The GitHub repository neilghosh2000/CS6910_Assignment2 contains a labelled image folder "inaturalist_12K" with 9 categories: amphibia, animalia, aves, fungi, insecta, mammalia, mollusca, plantae, reptilia. Examples follow, each with its label.

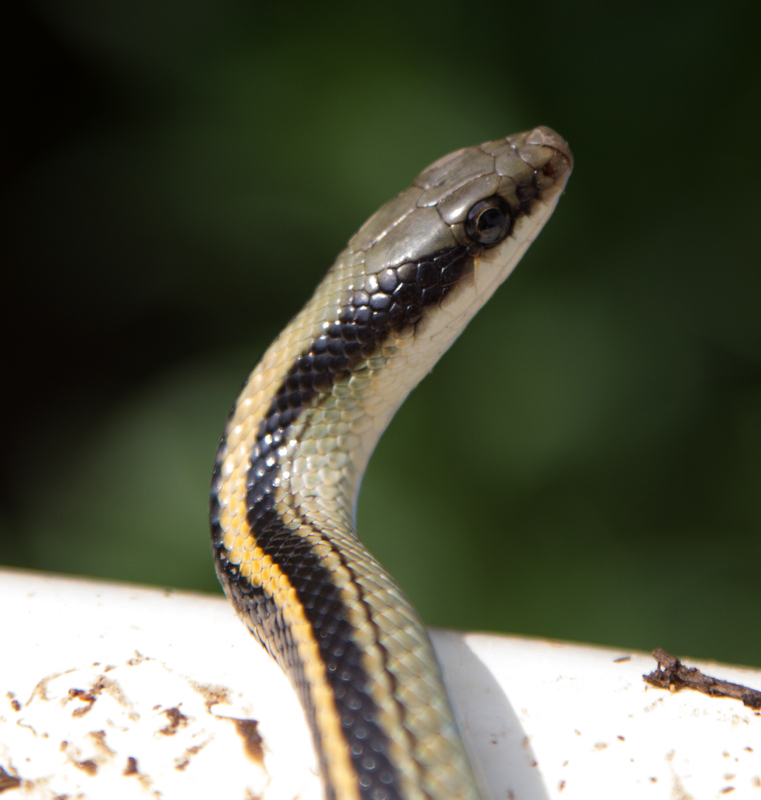
Label: reptilia

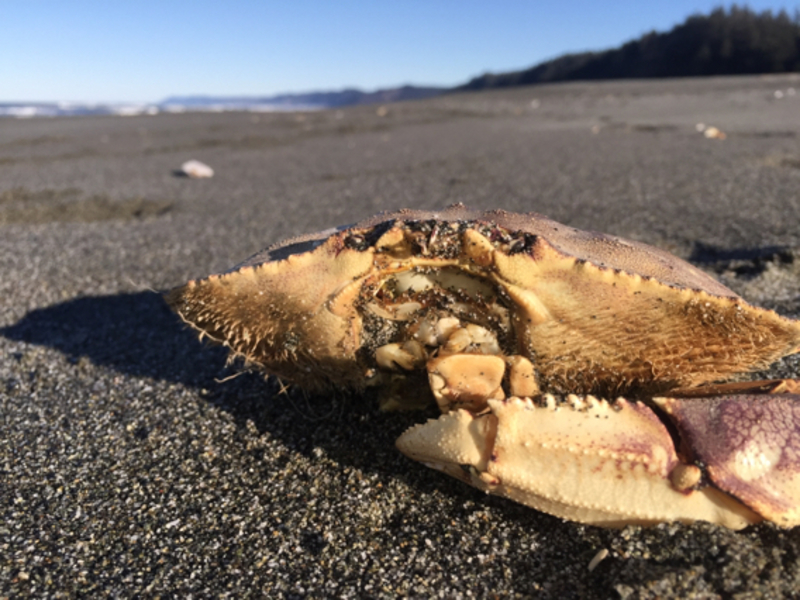
Label: animalia

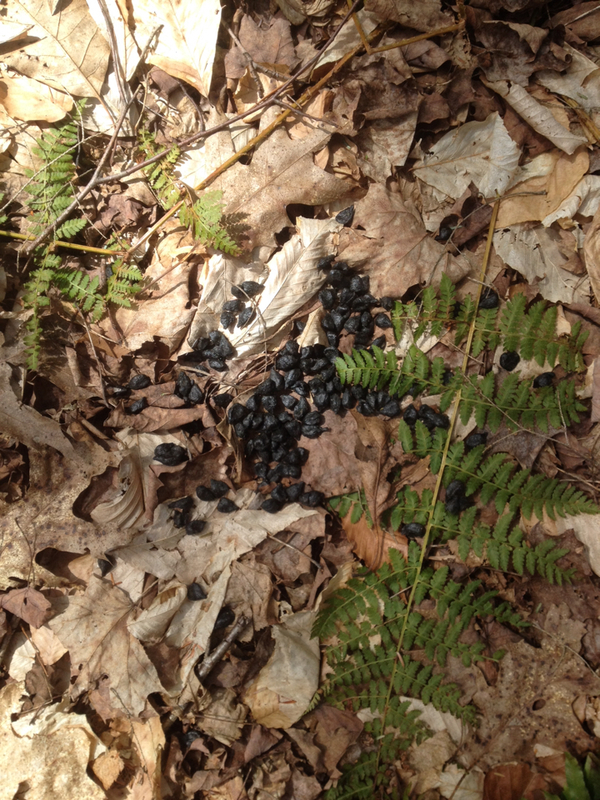
Label: mammalia

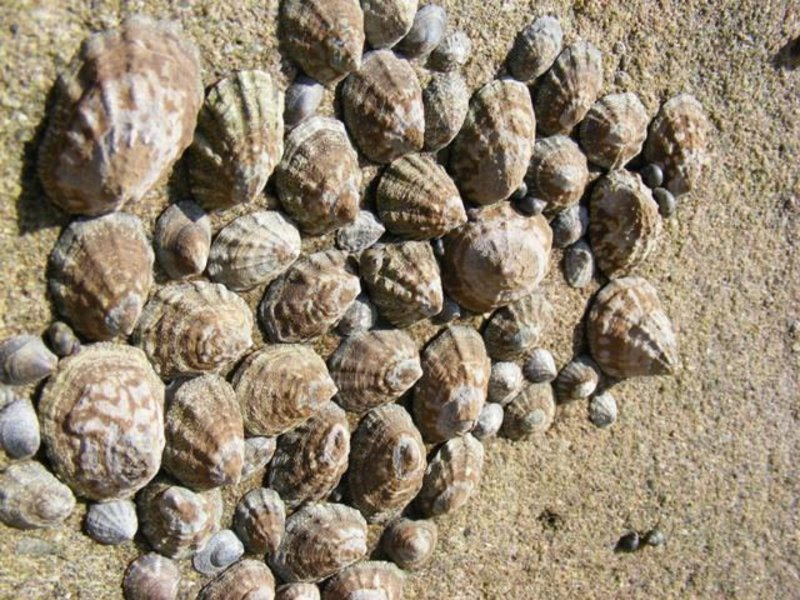
Label: mollusca

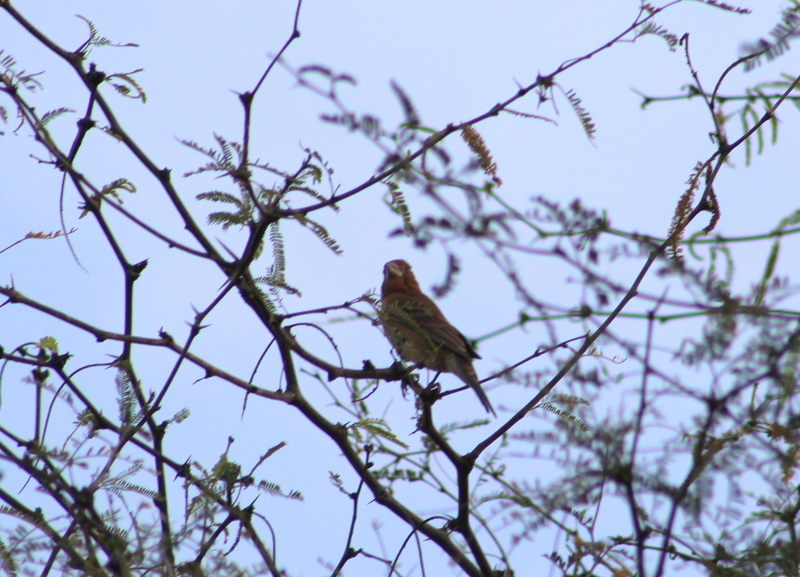
Label: aves

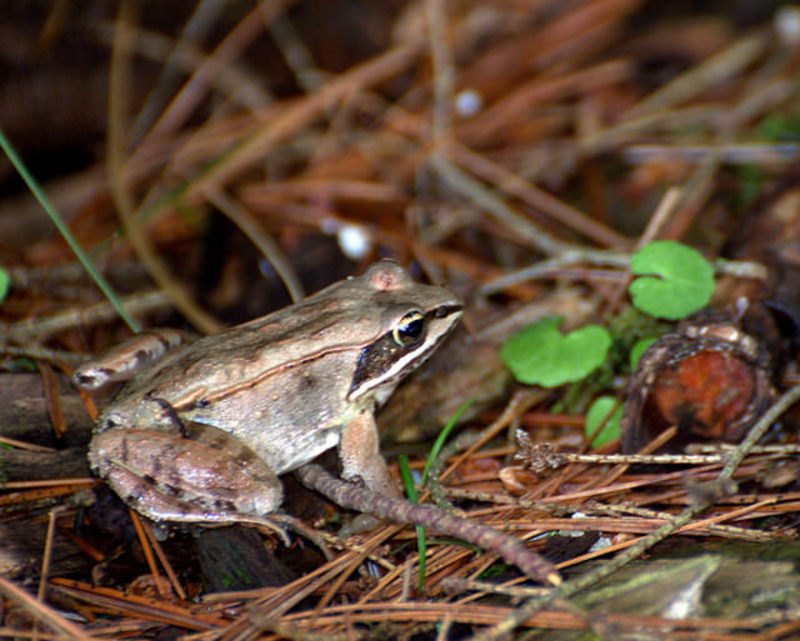
Label: amphibia
